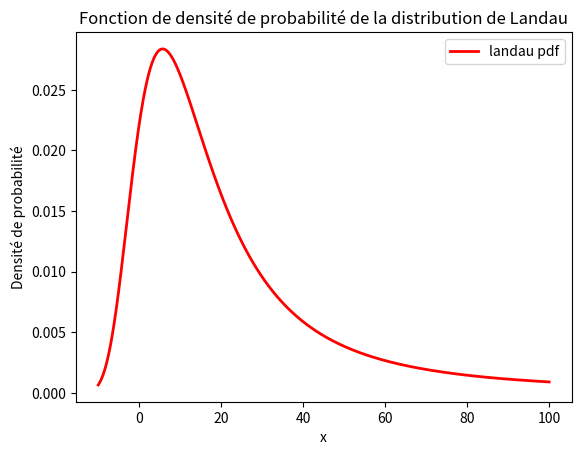

Write the Python code that produced this figure.
# -*- coding: utf-8 -*-
"""
Created on Tue Jan 14 19:00:27 2025

[redacted]
"""

import numpy as np
from scipy.stats import landau
import matplotlib.pyplot as plt

# Définir les paramètres de localisation et d'échelle
loc = 10  # Position
scale = 10  # Échelle

# Générer des valeurs x
x = np.linspace(-10,100, 10000)

# Calculer la fonction de densité de probabilité (PDF)
pdf_values = landau.pdf(x, loc=loc, scale=scale)

# Tracer la PDF
plt.plot(x, pdf_values, 'r-', lw=2, label='landau pdf')
plt.title('Fonction de densité de probabilité de la distribution de Landau')
plt.xlabel('x')
plt.ylabel('Densité de probabilité')
plt.legend()
plt.show()
